Run: headless pygame with SDL's dummy video driver; simulated clock (each Clock.tick advances the game by its frame time, no real sleeping); random seed 0; keys injected as events and as key.get_pressed() state; mouse plan: one left click at the window centre at the start of phase 2, then a move to the lower-right quarter at the start of phase 3.
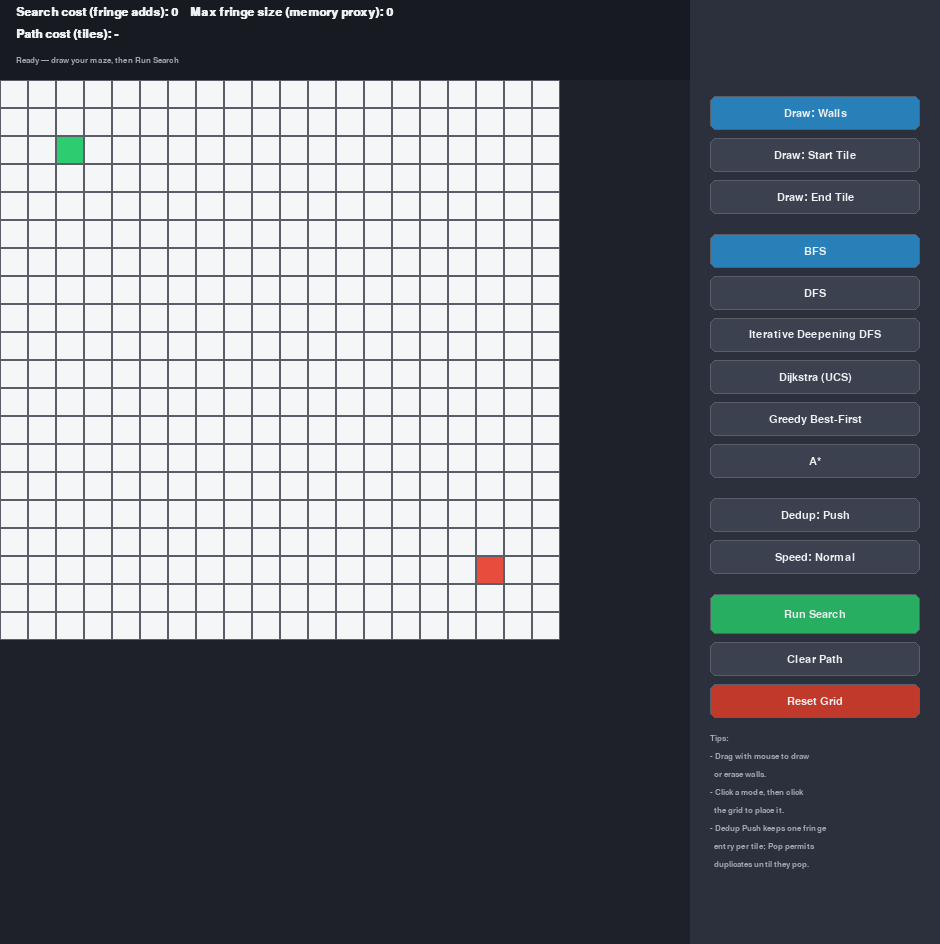
Frame 1 of 4 · flips 1–60 · no input
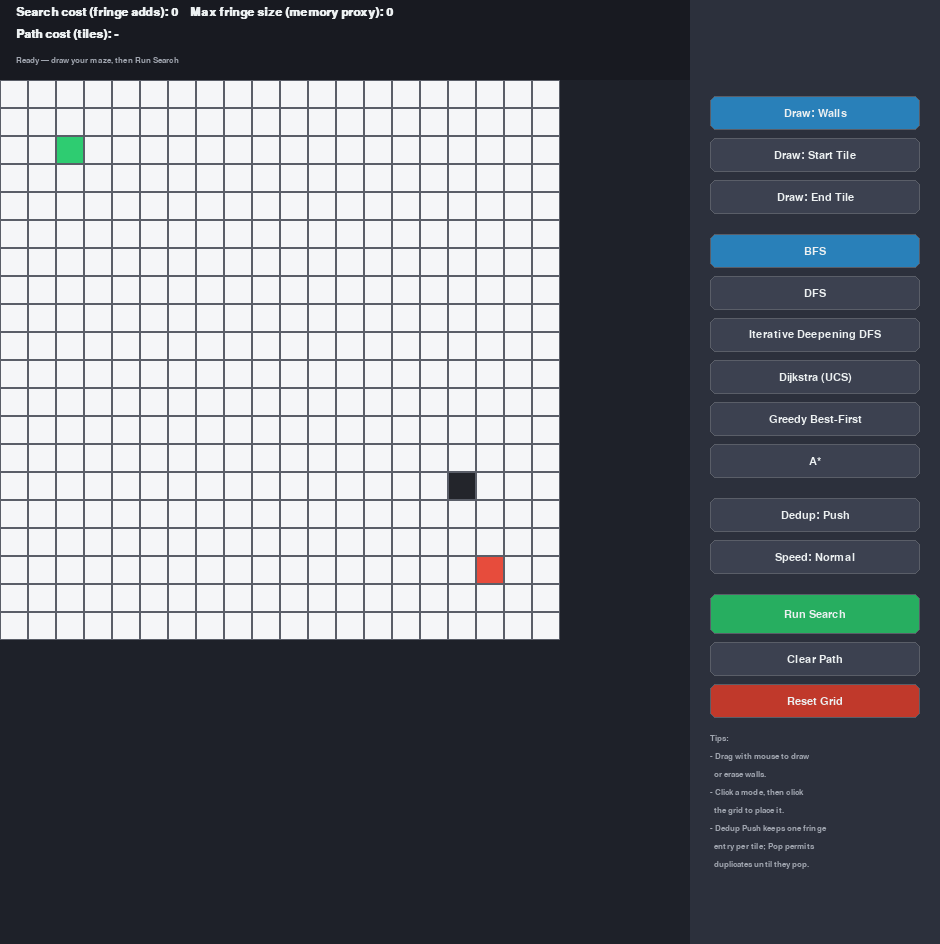
Frame 2 of 4 · flips 61–180 · clicked the window centre · tapped SPACE, RETURN · held RIGHT (→), D
Frame 3 of 4 · flips 181–300 · moved the mouse to the lower-right quarter · held DOWN (↓), S · screen unchanged from frame 2, image omitted
Frame 4 of 4 · flips 301–420 · held LEFT (←), A, UP (↑), W · screen unchanged from frame 3, image omitted

The pygame program that drew these frames:

"""Interactive pygame maze-search visualizer.

Algorithms: BFS, DFS, Dijkstra, Greedy Best-First, and A*.
Contributor: Codex.
Run: pip install pygame && python maze_search-3.py
"""

import sys
from collections import deque
from dataclasses import dataclass
from heapq import heappop, heappush
from itertools import count

import pygame

DEFAULT_GRID_SIZE = 20
CELL_SIZE = 28
MAX_GRID_PIXELS = 640
SIDEBAR_WIDTH = 250
TOP_BAR_HEIGHT = 80
MIN_WINDOW_WIDTH = 940

FPS = 60

SPEED_PRESETS = {
    "Slow": (1, 5),
    "Normal": (2, 2),
    "Fast": (8, 1),
}
SPEED_ORDER = ["Slow", "Normal", "Fast"]

COLOR_BG = (30, 33, 41)
COLOR_TOPBAR = (24, 26, 33)
COLOR_SIDEBAR = (44, 48, 60)
COLOR_GRID_LINE = (90, 94, 104)
COLOR_EMPTY = (245, 246, 248)
COLOR_WALL = (35, 37, 43)
COLOR_START = (46, 204, 113)
COLOR_END = (231, 76, 60)
COLOR_FRONTIER = (241, 196, 15)
COLOR_PATH = (52, 152, 219)
COLOR_TEXT = (236, 240, 241)
COLOR_TEXT_DIM = (160, 165, 175)
COLOR_BTN = (60, 65, 80)
COLOR_BTN_HOVER = (75, 80, 98)
COLOR_BTN_ACTIVE = (41, 128, 185)
COLOR_BTN_RUN = (39, 174, 96)
COLOR_BTN_DANGER = (192, 57, 43)


@dataclass
class Node:
    """One candidate path to a tile in the search fringe."""

    cell: tuple[int, int]
    parent: "Node | None"
    distance: int
    heuristic: int


def neighbors(cell, walls, grid_size):
    """Yield traversable orthogonal neighbors."""
    r, c = cell
    for dr, dc in ((-1, 0), (1, 0), (0, -1), (0, 1)):
        nr, nc = r + dr, c + dc
        if 0 <= nr < grid_size and 0 <= nc < grid_size and (nr, nc) not in walls:
            yield (nr, nc)


def reconstruct_path(parent, start, end):
    path = [end]
    while path[-1] != start:
        path.append(parent[path[-1]])
    path.reverse()
    return path


def manhattan(cell, end):
    return abs(cell[0] - end[0]) + abs(cell[1] - end[1])


class IndexedMinHeap:
    """Min-heap with one entry per cell and decrease-key support."""

    def __init__(self):
        self.heap = []
        self.positions = {}

    def __len__(self):
        return len(self.heap)

    def __contains__(self, cell):
        return cell in self.positions

    def push_or_decrease(self, node, node_priority):
        cell = node.cell
        if cell in self.positions:
            index = self.positions[cell]
            if node_priority >= self.heap[index][0]:
                return False
            self.heap[index] = [node_priority, node]
            self._sift_up(index)
            return False
        self.heap.append([node_priority, node])
        self.positions[cell] = len(self.heap) - 1
        self._sift_up(len(self.heap) - 1)
        return True

    def pop_min(self):
        _, node = self.heap[0]
        last = self.heap.pop()
        del self.positions[node.cell]
        if self.heap:
            self.heap[0] = last
            self.positions[last[1].cell] = 0
            self._sift_down(0)
        return node

    def _swap(self, left, right):
        self.heap[left], self.heap[right] = self.heap[right], self.heap[left]
        self.positions[self.heap[left][1].cell] = left
        self.positions[self.heap[right][1].cell] = right

    def _sift_up(self, index):
        while index:
            parent = (index - 1) // 2
            if self.heap[parent][0] <= self.heap[index][0]:
                return
            self._swap(parent, index)
            index = parent

    def _sift_down(self, index):
        while True:
            left, right, smallest = 2 * index + 1, 2 * index + 2, index
            if left < len(self.heap) and self.heap[left][0] < self.heap[smallest][0]:
                smallest = left
            if right < len(self.heap) and self.heap[right][0] < self.heap[smallest][0]:
                smallest = right
            if smallest == index:
                return
            self._swap(index, smallest)
            index = smallest


def search(start, end, walls, grid_size, algorithm, dedup_mode):
    """Run one search, yielding fringe additions and returning its result."""
    frontier = deque() if algorithm == "BFS" else []
    priority_frontier = IndexedMinHeap() if algorithm not in ("BFS", "DFS") and dedup_mode == "push" else None
    serial = count()
    discovered, visited, parents = set(), set(), {}
    fringe_count = max_fringe_size = 0

    def priority(node):
        if algorithm == "Dijkstra":
            return node.distance
        if algorithm == "Greedy":
            return node.heuristic
        if algorithm == "A*":
            return node.distance + node.heuristic
        return 0

    def add(node):
        nonlocal fringe_count, max_fringe_size
        if algorithm in ("BFS", "DFS"):
            frontier.append(node)
        elif priority_frontier is not None:
            priority_frontier.push_or_decrease(node, priority(node))
        else:
            heappush(frontier, (priority(node), next(serial), node))
        fringe_count += 1
        max_fringe_size = max(max_fringe_size, len(priority_frontier or frontier))

    def take():
        if algorithm == "BFS":
            return frontier.popleft()
        if algorithm == "DFS":
            return frontier.pop()
        if priority_frontier is not None:
            return priority_frontier.pop_min()
        return heappop(frontier)[2]

    start_node = Node(start, None, 0, manhattan(start, end))
    add(start_node)
    discovered.add(start)
    yield ("frontier", start, len(priority_frontier or frontier))

    while len(priority_frontier) > 0 if priority_frontier is not None else frontier:
        node = take()
        if node.cell in visited:
            continue
        visited.add(node.cell)
        if node.parent is not None:
            parents[node.cell] = node.parent.cell
        if node.cell == end:
            return {"found": True, "path": reconstruct_path(parents, start, end),
                    "fringe_count": fringe_count, "max_fringe_size": max_fringe_size}
        for cell in neighbors(node.cell, walls, grid_size):
            if cell in visited:
                continue
            child = Node(cell, node, node.distance + 1, manhattan(cell, end))
            if dedup_mode == "push":
                if cell in discovered:
                    if priority_frontier is not None and cell in priority_frontier:
                        priority_frontier.push_or_decrease(child, priority(child))
                    continue
                discovered.add(cell)
            add(child)
            yield ("frontier", cell, len(priority_frontier or frontier))

    return {"found": False, "path": None, "fringe_count": fringe_count,
            "max_fringe_size": max_fringe_size}


def bfs(start, end, walls, grid_size, dedup_mode):
    return (yield from search(start, end, walls, grid_size, "BFS", dedup_mode))


def dfs(start, end, walls, grid_size, dedup_mode):
    return (yield from search(start, end, walls, grid_size, "DFS", dedup_mode))


def iterative_deepening_dfs(start, end, walls, grid_size, dedup_mode):
    """Repeat depth-limited DFS, raising the limit after each complete pass."""
    fringe_count = max_fringe_size = 0
    depth_limit = 0

    while True:
        stack = [Node(start, None, 0, manhattan(start, end))]
        best_depth, parents = ({start: 0} if dedup_mode == "push" else {}), {}
        reached_limit = False
        yield ("iteration", depth_limit, len(stack))
        fringe_count += 1
        max_fringe_size = max(max_fringe_size, len(stack))
        yield ("frontier", start, len(stack))

        while stack:
            node = stack.pop()
            if dedup_mode == "pop":
                known_depth = best_depth.get(node.cell)
                if known_depth is not None and node.distance >= known_depth:
                    continue
                best_depth[node.cell] = node.distance
            if node.parent is not None:
                parents[node.cell] = node.parent.cell
            if node.cell == end:
                return {"found": True, "path": reconstruct_path(parents, start, end),
                        "fringe_count": fringe_count, "max_fringe_size": max_fringe_size}
            if node.distance == depth_limit:
                reached_limit = True
                continue
            for cell in neighbors(node.cell, walls, grid_size):
                child = Node(cell, node, node.distance + 1, manhattan(cell, end))
                if dedup_mode == "push":
                    if child.distance >= best_depth.get(cell, float("inf")):
                        continue
                    best_depth[cell] = child.distance
                stack.append(child)
                fringe_count += 1
                max_fringe_size = max(max_fringe_size, len(stack))
                yield ("frontier", cell, len(stack))

        if not reached_limit:
            return {"found": False, "path": None, "fringe_count": fringe_count,
                    "max_fringe_size": max_fringe_size}
        depth_limit += 1


def dijkstra(start, end, walls, grid_size, dedup_mode):
    return (yield from search(start, end, walls, grid_size, "Dijkstra", dedup_mode))


def greedy_best_first(start, end, walls, grid_size, dedup_mode):
    return (yield from search(start, end, walls, grid_size, "Greedy", dedup_mode))


def a_star(start, end, walls, grid_size, dedup_mode):
    return (yield from search(start, end, walls, grid_size, "A*", dedup_mode))


ALGORITHMS = {
    "BFS": bfs,
    "DFS": dfs,
    "IDDFS": iterative_deepening_dfs,
    "Dijkstra": dijkstra,
    "Greedy": greedy_best_first,
    "A*": a_star,
}



class Button:
    def __init__(self, rect, label, kind="normal"):
        self.rect = pygame.Rect(rect)
        self.label = label
        self.kind = kind
        self.active = False

    def draw(self, surface, font, mouse_pos):
        hovered = self.rect.collidepoint(mouse_pos)
        if self.kind == "run":
            color = COLOR_BTN_RUN
        elif self.kind == "danger":
            color = COLOR_BTN_DANGER
        elif self.active:
            color = COLOR_BTN_ACTIVE
        elif hovered:
            color = COLOR_BTN_HOVER
        else:
            color = COLOR_BTN

        pygame.draw.rect(surface, color, self.rect, border_radius=6)
        pygame.draw.rect(surface, COLOR_GRID_LINE, self.rect, width=1, border_radius=6)
        text_surf = font.render(self.label, True, COLOR_TEXT)
        text_rect = text_surf.get_rect(center=self.rect.center)
        surface.blit(text_surf, text_rect)

    def clicked(self, pos):
        return self.rect.collidepoint(pos)


class MazeApp:
    def __init__(self):
        pygame.init()
        pygame.display.set_caption("Maze Search Visualizer")

        grid_size = DEFAULT_GRID_SIZE
        start = (2, 2)
        end = (DEFAULT_GRID_SIZE - 3, DEFAULT_GRID_SIZE - 3)
        walls = set()

        self.grid_size = grid_size
        self.cell_size = max(8, min(CELL_SIZE, MAX_GRID_PIXELS // grid_size))
        self.grid_pixels = self.grid_size * self.cell_size
        self.window_width = max(self.grid_pixels + SIDEBAR_WIDTH, MIN_WINDOW_WIDTH)
        self.sidebar_x = self.window_width - SIDEBAR_WIDTH

        self.mode = "wall"
        self.algorithm = "BFS"
        self.dedup_mode = "push"
        self.speed = "Normal"

        self._build_buttons()
        self.window_height = max(self.grid_pixels + TOP_BAR_HEIGHT, self._min_sidebar_height)

        self.screen = pygame.display.set_mode((self.window_width, self.window_height))
        self.clock = pygame.time.Clock()

        self.font = pygame.font.SysFont("segoeui", 16)
        self.font_bold = pygame.font.SysFont("segoeui", 18, bold=True)
        self.font_small = pygame.font.SysFont("segoeui", 13)

        self.walls = walls
        self.start = start
        self.end = end

        self.state = "draw"
        self.generator = None
        self.frontier_set = set()
        self.live_fringe_count = 0
        self.live_max_fringe = 0
        self.result = None
        self.path_reveal_index = 0
        self.frame_counter = 0
        self.message = ""

        self.dragging = False
        self.drag_paint_wall = True

    def _build_buttons(self):
        x = self.sidebar_x + 20
        w = SIDEBAR_WIDTH - 40
        h = 34
        gap = 8
        y = TOP_BAR_HEIGHT + 16

        self.btn_mode_wall = Button((x, y, w, h), "Draw: Walls")
        y += h + gap
        self.btn_mode_start = Button((x, y, w, h), "Draw: Start Tile")
        y += h + gap
        self.btn_mode_end = Button((x, y, w, h), "Draw: End Tile")
        y += h + gap + 12

        self.btn_algo_bfs = Button((x, y, w, h), "BFS")
        y += h + gap
        self.btn_algo_dfs = Button((x, y, w, h), "DFS")
        y += h + gap
        self.btn_algo_iddfs = Button((x, y, w, h), "Iterative Deepening DFS")
        y += h + gap
        self.btn_algo_dijkstra = Button((x, y, w, h), "Dijkstra (UCS)")
        y += h + gap
        self.btn_algo_greedy = Button((x, y, w, h), "Greedy Best-First")
        y += h + gap
        self.btn_algo_astar = Button((x, y, w, h), "A*")
        y += h + gap + 12

        self.btn_dedup = Button((x, y, w, h), "Dedup: Push")
        y += h + gap
        self.btn_speed = Button((x, y, w, h), "Speed: Normal")
        y += h + gap + 12

        self.btn_run = Button((x, y, w, h + 6), "Run Search", kind="run")
        y += h + 6 + gap
        self.btn_clear_path = Button((x, y, w, h), "Clear Path")
        y += h + gap
        self.btn_reset = Button((x, y, w, h), "Reset Grid", kind="danger")
        y += h + gap

        self.mode_buttons = {
            "wall": self.btn_mode_wall,
            "start": self.btn_mode_start,
            "end": self.btn_mode_end,
        }
        self.algo_buttons = {
            "BFS": self.btn_algo_bfs,
            "DFS": self.btn_algo_dfs,
            "IDDFS": self.btn_algo_iddfs,
            "Dijkstra": self.btn_algo_dijkstra,
            "Greedy": self.btn_algo_greedy,
            "A*": self.btn_algo_astar,
        }
        self._sync_toggle_states()
        self._instructions_y = y + 8
        self._min_sidebar_height = self._instructions_y + 210

    def _sync_toggle_states(self):
        for key, btn in self.mode_buttons.items():
            btn.active = (key == self.mode)
        for key, btn in self.algo_buttons.items():
            btn.active = (key == self.algorithm)

    def pixel_to_cell(self, pos):
        x, y = pos
        if x < 0 or x >= self.grid_pixels or y < TOP_BAR_HEIGHT or y >= TOP_BAR_HEIGHT + self.grid_pixels:
            return None
        col = x // self.cell_size
        row = (y - TOP_BAR_HEIGHT) // self.cell_size
        return (row, col)

    def is_editable(self):
        return self.state in ("draw", "done", "no_path")

    def reset_visualization(self):
        self.state = "draw"
        self.generator = None
        self.frontier_set = set()
        self.live_fringe_count = 0
        self.live_max_fringe = 0
        self.result = None
        self.path_reveal_index = 0
        self.message = ""

    def reset_grid(self):
        self.walls.clear()
        self.start = (2, 2)
        self.end = (self.grid_size - 3, self.grid_size - 3)
        self.reset_visualization()

    def handle_cell_edit(self, cell, is_initial_click):
        if not self.is_editable():
            return
        if cell is None:
            return
        if self.state in ("done", "no_path"):
            self.reset_visualization()

        if self.mode == "wall":
            if cell == self.start or cell == self.end:
                return
            if is_initial_click:
                self.drag_paint_wall = cell not in self.walls
            if self.drag_paint_wall:
                self.walls.add(cell)
            else:
                self.walls.discard(cell)
        elif self.mode == "start":
            if cell != self.end:
                self.walls.discard(cell)
                self.start = cell
        elif self.mode == "end":
            if cell != self.start:
                self.walls.discard(cell)
                self.end = cell

    def start_search(self):
        if self.state in ("searching", "path_animating"):
            return
        if self.start is None or self.end is None:
            self.message = "Set both a start and end tile first."
            return
        self.reset_visualization()
        algo_fn = ALGORITHMS[self.algorithm]
        self.generator = algo_fn(self.start, self.end, self.walls, self.grid_size, self.dedup_mode)
        self.state = "searching"
        self.frame_counter = 0

    def handle_button_click(self, pos):
        if self.btn_mode_wall.clicked(pos):
            self.mode = "wall"
        elif self.btn_mode_start.clicked(pos):
            self.mode = "start"
        elif self.btn_mode_end.clicked(pos):
            self.mode = "end"
        elif self.btn_algo_bfs.clicked(pos):
            self.algorithm = "BFS"
        elif self.btn_algo_dfs.clicked(pos):
            self.algorithm = "DFS"
        elif self.btn_algo_iddfs.clicked(pos):
            self.algorithm = "IDDFS"
        elif self.btn_algo_dijkstra.clicked(pos):
            self.algorithm = "Dijkstra"
        elif self.btn_algo_greedy.clicked(pos):
            self.algorithm = "Greedy"
        elif self.btn_algo_astar.clicked(pos):
            self.algorithm = "A*"
        elif self.btn_dedup.clicked(pos):
            self.dedup_mode = "pop" if self.dedup_mode == "push" else "push"
            self.btn_dedup.label = f"Dedup: {self.dedup_mode.title()}"
        elif self.btn_speed.clicked(pos):
            idx = SPEED_ORDER.index(self.speed)
            self.speed = SPEED_ORDER[(idx + 1) % len(SPEED_ORDER)]
            self.btn_speed.label = f"Speed: {self.speed}"
        elif self.btn_run.clicked(pos):
            self.start_search()
        elif self.btn_clear_path.clicked(pos):
            self.reset_visualization()
        elif self.btn_reset.clicked(pos):
            self.reset_grid()
        else:
            return
        self._sync_toggle_states()

    def update_search(self):
        if self.state != "searching":
            return
        self.frame_counter += 1
        steps, frames_between = SPEED_PRESETS[self.speed]
        if self.frame_counter < frames_between:
            return
        self.frame_counter = 0

        for _ in range(steps):
            try:
                kind, cell, fringe_size = next(self.generator)
                if kind == "iteration":
                    self.frontier_set.clear()
                    self.message = f"IDDFS depth limit: {cell}"
                    continue
                if kind == "frontier" and cell not in (self.start, self.end):
                    self.frontier_set.add(cell)
                self.live_fringe_count += 1
                self.live_max_fringe = max(self.live_max_fringe, fringe_size)
            except StopIteration as stop:
                self.result = stop.value
                if self.result and self.result["found"]:
                    self.state = "path_animating"
                    self.path_reveal_index = 0
                else:
                    self.state = "no_path"
                    self.message = "No path exists between start and end."
                return

    def update_path_animation(self):
        if self.state != "path_animating":
            return
        self.frame_counter += 1
        steps, frames_between = SPEED_PRESETS[self.speed]
        if self.frame_counter < frames_between:
            return
        self.frame_counter = 0

        path = self.result["path"]
        for _ in range(max(1, steps // 2)):
            if self.path_reveal_index >= len(path):
                self.state = "done"
                break
            self.path_reveal_index += 1

    def draw_grid(self):
        for row in range(self.grid_size):
            for col in range(self.grid_size):
                cell = (row, col)
                rect = pygame.Rect(
                    col * self.cell_size,
                    TOP_BAR_HEIGHT + row * self.cell_size,
                    self.cell_size,
                    self.cell_size,
                )
                if cell == self.start:
                    color = COLOR_START
                elif cell == self.end:
                    color = COLOR_END
                elif cell in self.walls:
                    color = COLOR_WALL
                elif self.state in ("path_animating", "done"):
                    revealed_path = self.result["path"][: self.path_reveal_index] if self.result else []
                    if cell in revealed_path:
                        color = COLOR_PATH
                    elif cell in self.frontier_set:
                        color = COLOR_FRONTIER
                    else:
                        color = COLOR_EMPTY
                elif cell in self.frontier_set:
                    color = COLOR_FRONTIER
                else:
                    color = COLOR_EMPTY

                pygame.draw.rect(self.screen, color, rect)
                pygame.draw.rect(self.screen, COLOR_GRID_LINE, rect, width=1)

    def draw_top_bar(self):
        rect = pygame.Rect(0, 0, self.window_width, TOP_BAR_HEIGHT)
        pygame.draw.rect(self.screen, COLOR_TOPBAR, rect)

        fringe_count = self.live_fringe_count
        max_fringe = self.live_max_fringe
        if self.result:
            fringe_count = self.result["fringe_count"]
            max_fringe = self.result["max_fringe_size"]

        path_cost_text = "-"
        if self.result and self.result.get("path") is not None:
            path_cost_text = str(len(self.result["path"]))

        status_text = {
            "draw": "Ready — draw your maze, then Run Search",
            "searching": f"Searching ({self.algorithm})...",
            "path_animating": "Path found! Tracing solution...",
            "done": "Done.",
            "no_path": "No path found.",
        }.get(self.state, "")

        if self.message and self.state in ("draw", "searching"):
            status_text = self.message

        line1 = f"Search cost (fringe adds): {fringe_count}    Max fringe size (memory proxy): {max_fringe}"
        line2 = f"Path cost (tiles): {path_cost_text}"

        surf1 = self.font_bold.render(line1, True, COLOR_TEXT)
        surf2 = self.font_bold.render(line2, True, COLOR_TEXT)
        surf3 = self.font_small.render(status_text, True, COLOR_TEXT_DIM)
        self.screen.blit(surf1, (16, 6))
        self.screen.blit(surf2, (16, 28))
        self.screen.blit(surf3, (16, 56))

    def draw_sidebar(self):
        rect = pygame.Rect(self.sidebar_x, 0, SIDEBAR_WIDTH, self.window_height)
        pygame.draw.rect(self.screen, COLOR_SIDEBAR, rect)

        mouse_pos = pygame.mouse.get_pos()
        for btn in (
            self.btn_mode_wall,
            self.btn_mode_start,
            self.btn_mode_end,
            self.btn_algo_bfs,
            self.btn_algo_dfs,
            self.btn_algo_iddfs,
            self.btn_algo_dijkstra,
            self.btn_algo_greedy,
            self.btn_algo_astar,
            self.btn_dedup,
            self.btn_speed,
            self.btn_run,
            self.btn_clear_path,
            self.btn_reset,
        ):
            btn.draw(self.screen, self.font, mouse_pos)

        instructions = [
            "Tips:",
            "- Drag with mouse to draw",
            "  or erase walls.",
            "- Click a mode, then click",
            "  the grid to place it.",
            "- Dedup Push keeps one fringe",
            "  entry per tile; Pop permits",
            "  duplicates until they pop.",
        ]
        y = self._instructions_y
        for line in instructions:
            surf = self.font_small.render(line, True, COLOR_TEXT_DIM)
            self.screen.blit(surf, (self.sidebar_x + 20, y))
            y += 18

    def run(self):
        running = True
        while running:
            for event in pygame.event.get():
                if event.type == pygame.QUIT:
                    running = False

                elif event.type == pygame.MOUSEBUTTONDOWN and event.button == 1:
                    pos = event.pos
                    if pos[0] >= self.sidebar_x:
                        self.handle_button_click(pos)
                    elif pos[0] < self.grid_pixels:
                        cell = self.pixel_to_cell(pos)
                        if cell is not None:
                            self.dragging = True
                            self.handle_cell_edit(cell, is_initial_click=True)

                elif event.type == pygame.MOUSEBUTTONUP and event.button == 1:
                    self.dragging = False

                elif event.type == pygame.MOUSEMOTION:
                    if self.dragging and self.mode == "wall":
                        cell = self.pixel_to_cell(event.pos)
                        if cell is not None:
                            self.handle_cell_edit(cell, is_initial_click=False)

            self.update_search()
            self.update_path_animation()

            self.screen.fill(COLOR_BG)
            self.draw_grid()
            self.draw_top_bar()
            self.draw_sidebar()
            pygame.display.flip()
            self.clock.tick(FPS)

        pygame.quit()
        sys.exit()


def main():
    app = MazeApp()
    app.run()


if __name__ == "__main__":
    main()
